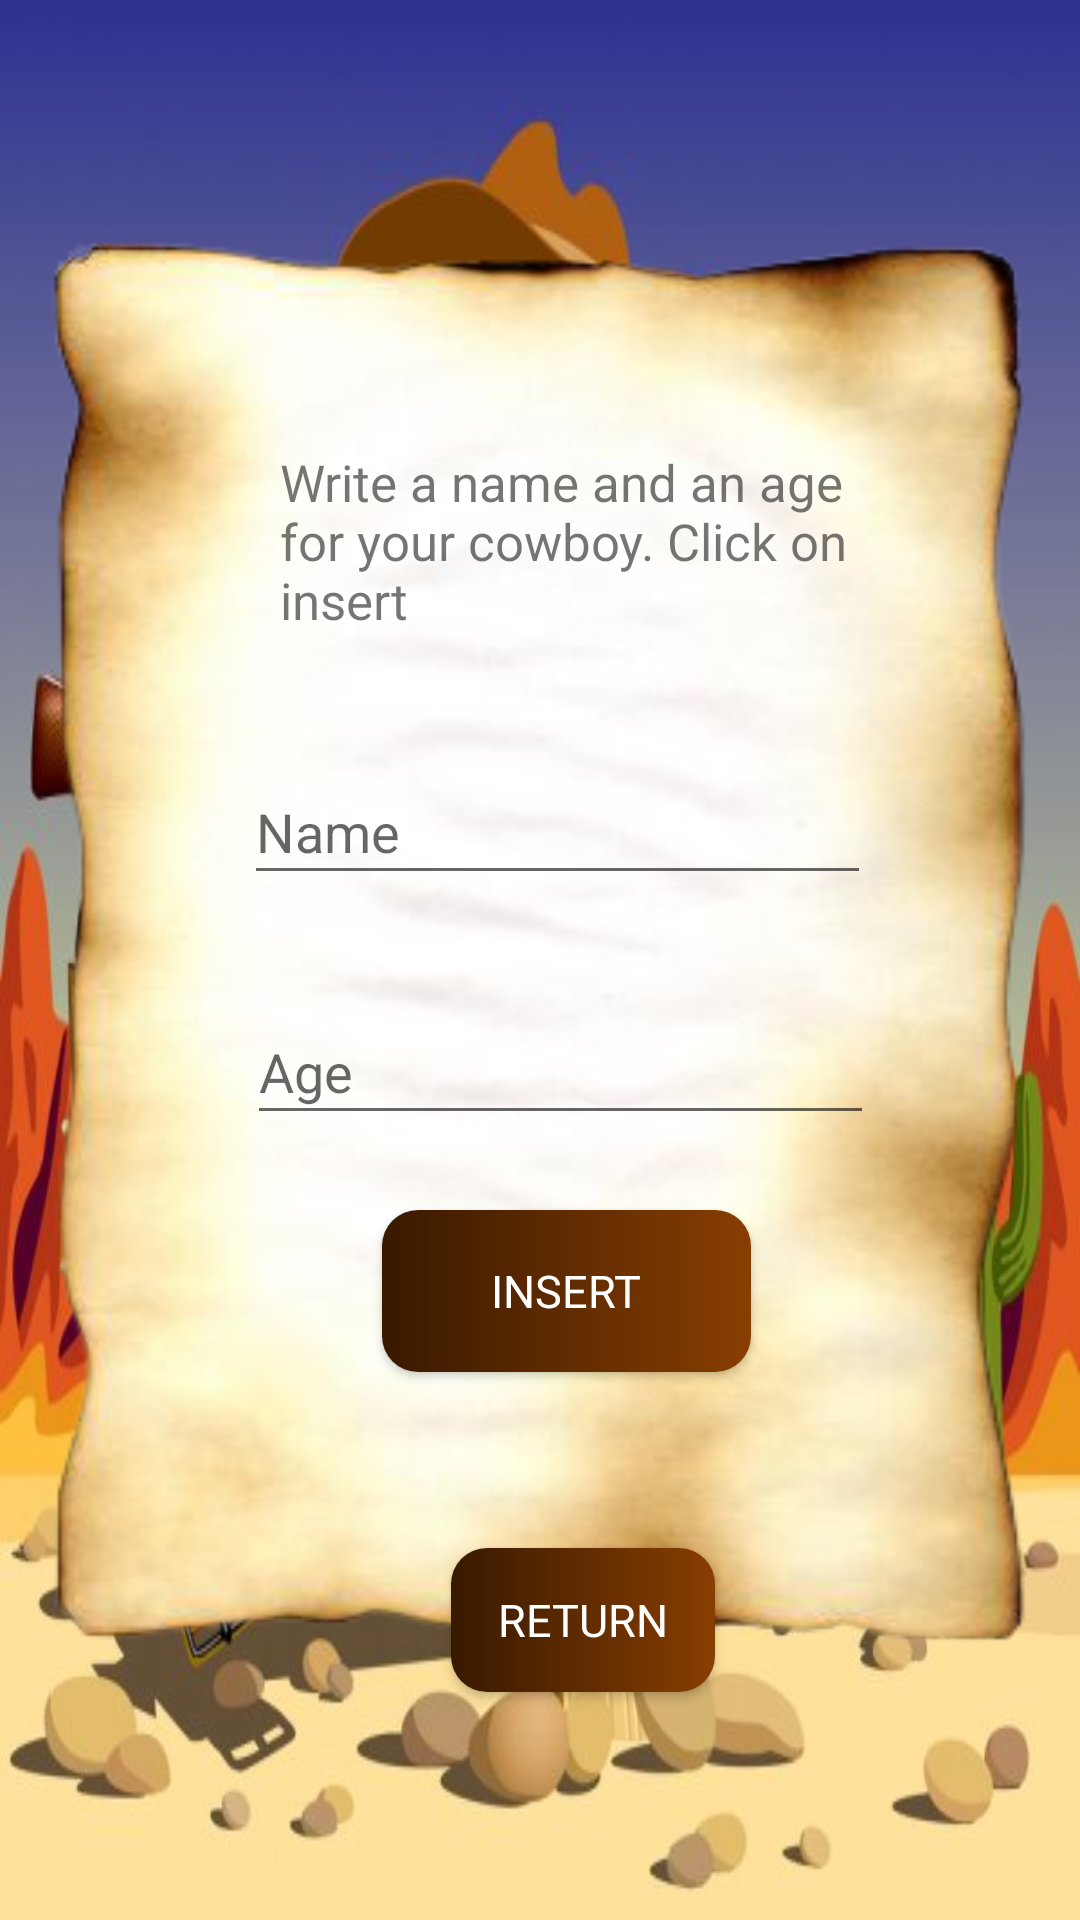

This screen was rendered from an Android layout file. Write that file and the resources it references.
<!-- AndroidManifest.xml: application theme Theme.PacMultimedia -->
<!-- res/layout/activity_insertar_datos.xml -->
<?xml version="1.0" encoding="utf-8"?>

<androidx.constraintlayout.widget.ConstraintLayout xmlns:android="http://schemas.android.com/apk/res/android"
    xmlns:app="http://schemas.android.com/apk/res-auto"
    xmlns:tools="http://schemas.android.com/tools"
    android:layout_width="match_parent"
    android:layout_height="match_parent"
    android:background="@drawable/base_datos"
    tools:context=".Insertar_datos">

    <RelativeLayout
        android:id="@+id/relative_ingreso"
        android:layout_width="358dp"
        android:layout_height="502dp"
        android:background="@drawable/hoja_quemada"
        app:layout_constraintBottom_toBottomOf="parent"
        app:layout_constraintEnd_toEndOf="parent"
        app:layout_constraintHorizontal_bias="0.642"
        app:layout_constraintStart_toStartOf="parent"
        app:layout_constraintTop_toTopOf="parent"
        app:layout_constraintVertical_bias="0.458">


        <EditText
            android:id="@+id/texto_edad_ingreso"
            android:layout_width="wrap_content"
            android:layout_height="wrap_content"
            android:layout_alignParentStart="true"
            android:layout_alignParentTop="true"
            android:layout_alignParentEnd="true"
            android:layout_alignParentBottom="true"
            android:layout_marginStart="81dp"
            android:layout_marginTop="270dp"
            android:layout_marginEnd="68dp"
            android:layout_marginBottom="187dp"
            android:ems="10"
            android:hint="@string/hintEdad"
            android:inputType="number"
            android:autofillHints="" />

        <EditText
            android:id="@+id/texto_nombre_ingreso"
            android:layout_width="wrap_content"
            android:layout_height="wrap_content"
            android:layout_alignParentStart="true"
            android:layout_alignParentTop="true"
            android:layout_alignParentEnd="true"
            android:layout_alignParentBottom="true"
            android:layout_marginStart="80dp"
            android:layout_marginTop="190dp"
            android:layout_marginEnd="69dp"
            android:layout_marginBottom="267dp"
            android:ems="10"
            android:hint="@string/hintNombre"
            android:inputType="text" />



        <android.widget.Button
            android:id="@+id/boton_ingreso"
            style="@style/botones_activity_uno"
            android:layout_width="123dp"
            android:layout_height="44dp"
            android:layout_alignParentStart="true"
            android:layout_alignParentTop="true"
            android:layout_alignParentEnd="true"
            android:layout_alignParentBottom="true"
            android:layout_marginStart="126dp"
            android:layout_marginTop="@dimen/margen_top_boton_ingreso_search"
            android:layout_marginEnd="109dp"
            android:layout_marginBottom="@dimen/margen_bottom_boton_ingreso_search"
            android:text="@string/boton_ingresar" />



        <TextView
            android:id="@+id/texto_ingreso"
            android:layout_width="189dp"
            android:layout_height="73dp"
            android:layout_alignParentStart="true"
            android:layout_alignParentTop="true"
            android:layout_alignParentEnd="true"
            android:layout_alignParentBottom="true"
            android:layout_marginStart="92dp"
            android:layout_marginTop="86dp"
            android:layout_marginEnd="77dp"
            android:layout_marginBottom="343dp"
            android:text="@string/ayuda_ingreso"
            android:textSize="@dimen/descripcion_consulta" />
    </RelativeLayout>


    <android.widget.Button
        android:id="@+id/boton_volver_ingreso"
        style="@style/botones_activity_uno"
        android:layout_marginBottom="76dp"
        android:text="@string/volver"
        app:layout_constraintBottom_toBottomOf="parent"
        app:layout_constraintEnd_toEndOf="parent"
        app:layout_constraintHorizontal_bias="0.553"
        app:layout_constraintStart_toStartOf="parent"
        app:layout_constraintTop_toBottomOf="@+id/relative_consulta"
        app:layout_constraintVertical_bias="0.0"
        android:onClick="volverPrincipal"/>
</androidx.constraintlayout.widget.ConstraintLayout>
<!-- resources referenced by this layout -->
<resources>
  <dimen name="descripcion_consulta">17dp</dimen>
  <dimen name="margen_bottom_boton_ingreso_search">108dp</dimen>
  <dimen name="margen_top_boton_ingreso_search">340dp</dimen>
  <!-- drawable base_datos: jpg bitmap (drawable-v24, 60480 bytes) -->
  <!-- drawable hoja_quemada: png bitmap (drawable-v24, 143013 bytes) -->
  <string name="ayuda_ingreso">Write a name and an age for your cowboy. Click on insert</string>
  <string name="boton_ingresar">Insert</string>
  <string name="hintEdad">Age</string>
  <string name="hintNombre">Name</string>
  <string name="volver">Return</string>
  <style name="botones_activity_uno">
          <item name="android:background">@drawable/corner_color_boton</item>
          <item name="android:layout_width">wrap_content</item>
          <item name="android:layout_height">wrap_content</item>
          <item name="android:textColor">@color/white</item>
          <item name="android:fontFamily">@font/drift</item>
          <item name="android:textSize">@dimen/texto_boton</item>
      </style>
  <style name="Theme.PacMultimedia" parent="Theme.MaterialComponents.DayNight.DarkActionBar" />
  <!-- drawable corner_color_boton (drawable) -->
  <?xml version="1.0" encoding="utf-8"?>
  
  
  <shape xmlns:android="http://schemas.android.com/apk/res/android">
              
              <gradient
                  android:startColor="#381900"
                  android:endColor="#883E01"
                  android:angle="0"
                  ></gradient>
              <corners android:radius="12dp"></corners>
          </shape>
  <color name="white">#FFFFFFFF</color>
  <dimen name="texto_boton">25sp</dimen>
</resources>
